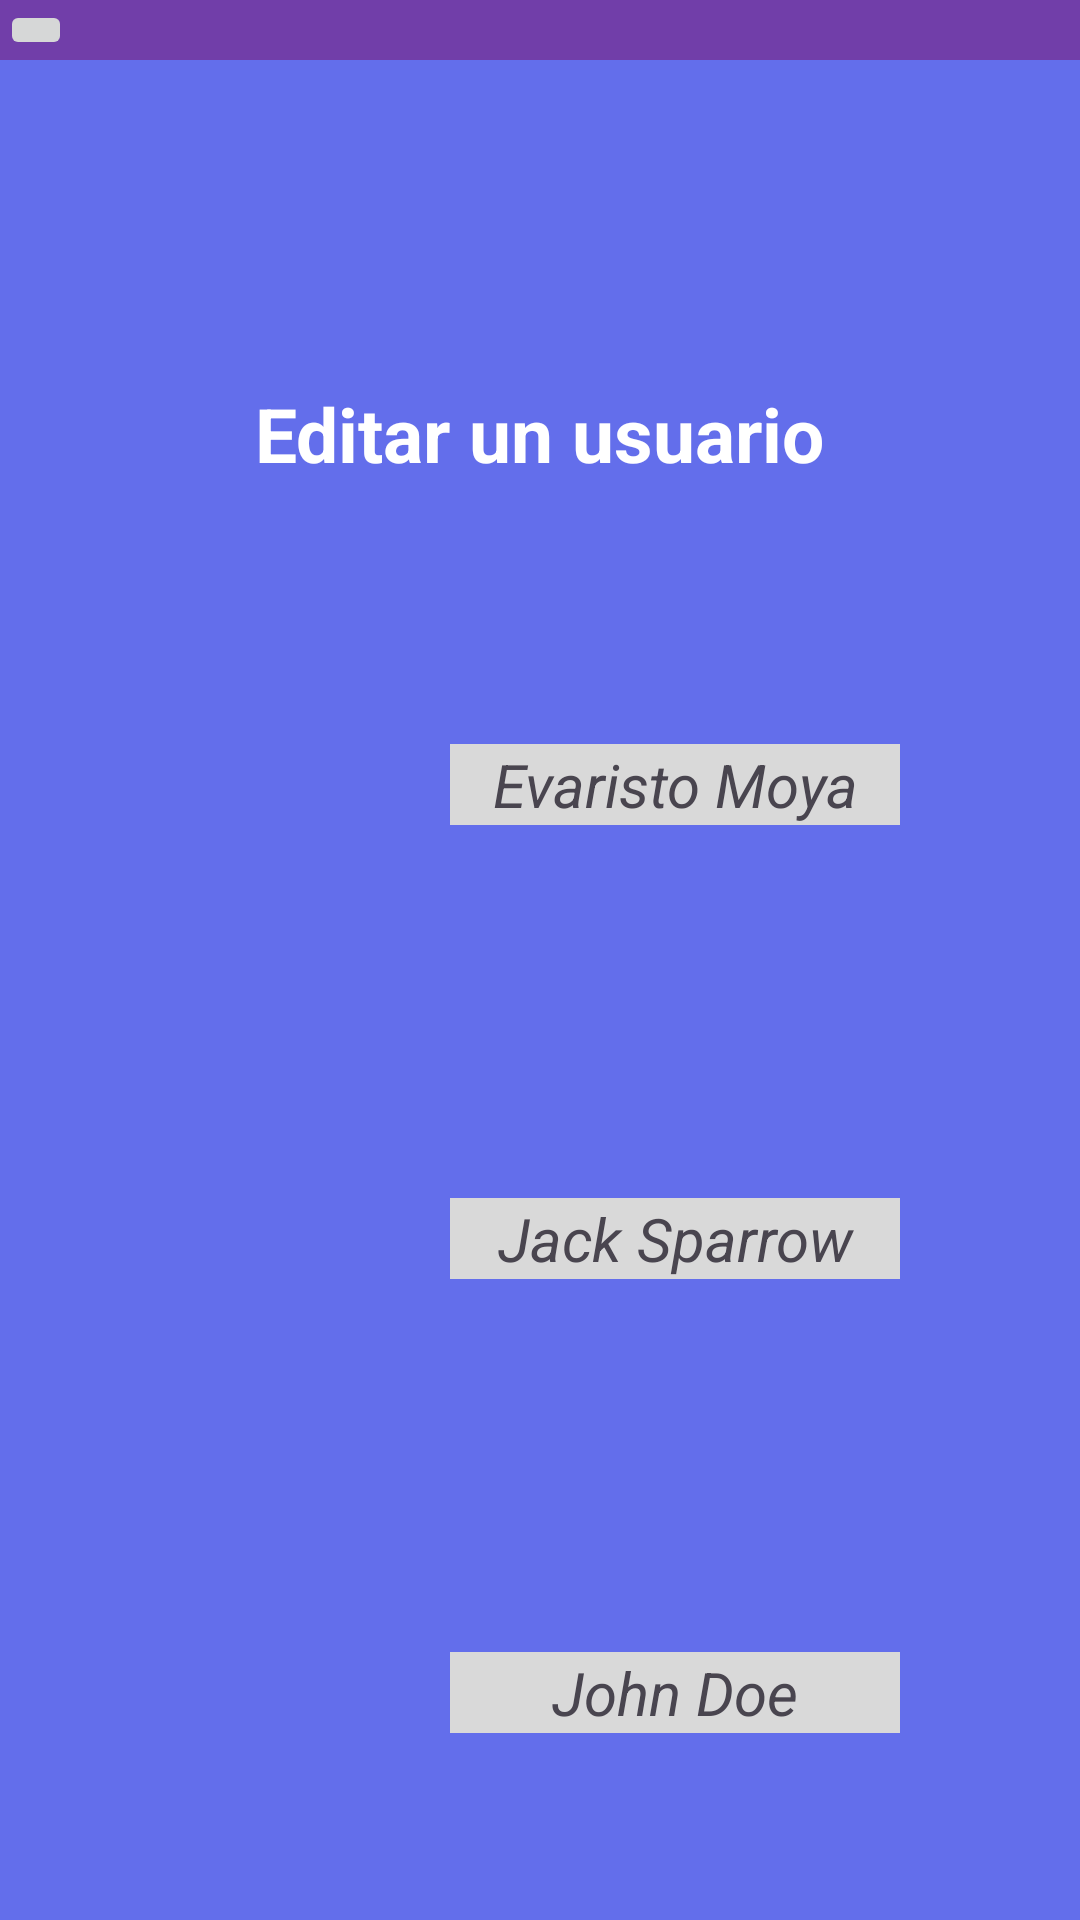

This screen was rendered from an Android layout file. Write that file and the resources it references.
<!-- AndroidManifest.xml: application theme Theme.ProyectoTodosYUnoAPI25 -->
<!-- res/layout/edituser.xml -->
<?xml version="1.0" encoding="utf-8"?>
<LinearLayout xmlns:android="http://schemas.android.com/apk/res/android"
    xmlns:app="http://schemas.android.com/apk/res-auto"
    xmlns:tools="http://schemas.android.com/tools"
    android:id="@+id/edituser"
    android:layout_width="match_parent"
    android:layout_height="match_parent"
    tools:context=".Eliminarusuario"
    android:orientation="vertical"
    android:background="@color/fondoapp">

    <include layout="@layout/appbar3">

    </include>

    <LinearLayout
        android:layout_width="match_parent"
        android:layout_height="match_parent"
        android:layout_weight="3"
        android:orientation="horizontal">

        <LinearLayout
            android:layout_width="match_parent"
            android:layout_height="match_parent"
            android:layout_weight="1">

        </LinearLayout>

    </LinearLayout>

    <LinearLayout
        android:layout_width="match_parent"
        android:layout_height="match_parent"
        android:layout_weight="3">
        <RelativeLayout
            android:layout_width="match_parent"
            android:layout_height="match_parent">
            <TextView
                android:layout_width="wrap_content"
                android:layout_height="wrap_content"
                android:textStyle="bold"
                android:text="Editar un usuario"
                android:layout_centerInParent="true"
                android:textColor="@color/white"
                android:textSize="25sp">

            </TextView>
        </RelativeLayout>


    </LinearLayout>

    <LinearLayout
        android:layout_width="match_parent"
        android:layout_height="match_parent"
        android:layout_weight="1"
        android:orientation="vertical">
        
        <LinearLayout
            android:layout_width="match_parent"
            android:layout_height="match_parent"
            android:layout_weight="1">
            <LinearLayout
                android:layout_width="match_parent"
                android:layout_height="match_parent"
                android:layout_weight="3">
                <ImageView
                    android:layout_width="wrap_content"
                    android:layout_height="wrap_content"
                    android:src="@drawable/perfil">
                </ImageView>
            </LinearLayout>
            <LinearLayout
                android:layout_width="match_parent"
                android:layout_height="match_parent"
                android:layout_weight="1">
                <RelativeLayout
                    android:layout_width="match_parent"
                    android:layout_height="match_parent">
                    <TextView
                        android:id="@+id/edit_user1"
                        android:text="Evaristo Moya"
                        android:layout_width="wrap_content"
                        android:layout_height="wrap_content"
                        android:width="150dp"
                        android:height="25dp"
                        android:layout_centerInParent="true"
                        android:backgroundTint="@color/grey"
                        android:textSize="20dp"
                        android:background="#636EEB"
                        android:textStyle="italic"
                        android:singleLine="true"
                        android:gravity="center"
                        android:inputType="textEmailAddress">

                    </TextView>
                </RelativeLayout>

            </LinearLayout>


        </LinearLayout>
        <LinearLayout
            android:layout_width="match_parent"
            android:layout_height="match_parent"
            android:layout_weight="1">
            <LinearLayout
                android:layout_width="match_parent"
                android:layout_height="match_parent"
                android:layout_weight="3">
                <ImageView
                    android:layout_width="wrap_content"
                    android:layout_height="wrap_content"
                    android:src="@drawable/perfil">
                </ImageView>
            </LinearLayout>
            <LinearLayout
                android:layout_width="match_parent"
                android:layout_height="match_parent"
                android:layout_weight="1">
                <RelativeLayout
                    android:layout_width="match_parent"
                    android:layout_height="match_parent">
                    <TextView
                        android:text="Jack Sparrow"
                        android:id="@+id/edit_user2"
                        android:layout_width="wrap_content"
                        android:layout_height="wrap_content"
                        android:width="150dp"
                        android:height="25dp"
                        android:layout_centerInParent="true"
                        android:backgroundTint="@color/grey"
                        android:textSize="20dp"
                        android:background="#636EEB"
                        android:textStyle="italic"
                        android:singleLine="true"
                        android:gravity="center"
                        android:inputType="textEmailAddress">

                    </TextView>
                </RelativeLayout>

            </LinearLayout>


        </LinearLayout>
        <LinearLayout
            android:layout_width="match_parent"
            android:layout_height="match_parent"
            android:layout_weight="1">
            <LinearLayout
                android:layout_width="match_parent"
                android:layout_height="match_parent"
                android:layout_weight="3">
                <ImageView
                    android:layout_width="wrap_content"
                    android:layout_height="wrap_content"
                    android:src="@drawable/perfil">
                </ImageView>
            </LinearLayout>
            <LinearLayout
                android:layout_width="match_parent"
                android:layout_height="match_parent"
                android:layout_weight="1">
                <RelativeLayout
                    android:layout_width="match_parent"
                    android:layout_height="match_parent">
                    <TextView
                        android:id="@+id/edit_user3"
                        android:text="John Doe"
                        android:layout_width="wrap_content"
                        android:layout_height="wrap_content"
                        android:width="150dp"
                        android:height="25dp"
                        android:layout_centerInParent="true"
                        android:backgroundTint="@color/grey"
                        android:textSize="20dp"
                        android:background="#636EEB"
                        android:textStyle="italic"
                        android:singleLine="true"
                        android:gravity="center"
                        android:inputType="textEmailAddress">

                    </TextView>
                </RelativeLayout>

            </LinearLayout>


        </LinearLayout>

    </LinearLayout>
</LinearLayout>
<!-- res/layout/appbar3.xml (included above) -->
<?xml version="1.0" encoding="utf-8"?>
<RelativeLayout xmlns:android="http://schemas.android.com/apk/res/android"
    android:layout_width="match_parent"
    android:layout_height="wrap_content"
    android:background="@color/appbar">
    <RelativeLayout
        android:layout_width="match_parent"
        android:layout_height="wrap_content">
        <ImageButton
            android:id="@+id/backbutton"
            android:layout_width="wrap_content"
            android:layout_height="wrap_content"
            android:src="@drawable/baseline_arrow_back_24"
            android:layout_alignParentLeft="true">

        </ImageButton>


    </RelativeLayout>


</RelativeLayout>
<!-- resources referenced by this layout -->
<resources>
  <color name="appbar">#713EA9</color>
  <color name="fondoapp">#636EEB</color>
  <color name="grey">#D9D9D9</color>
  <color name="white">#FFFFFFFF</color>
  <style name="Theme.ProyectoTodosYUnoAPI25" parent="Base.Theme.ProyectoTodosYUnoAPI25" />
  <style name="Base.Theme.ProyectoTodosYUnoAPI25" parent="Theme.Material3.DayNight.NoActionBar">
          
          
      </style>
</resources>
